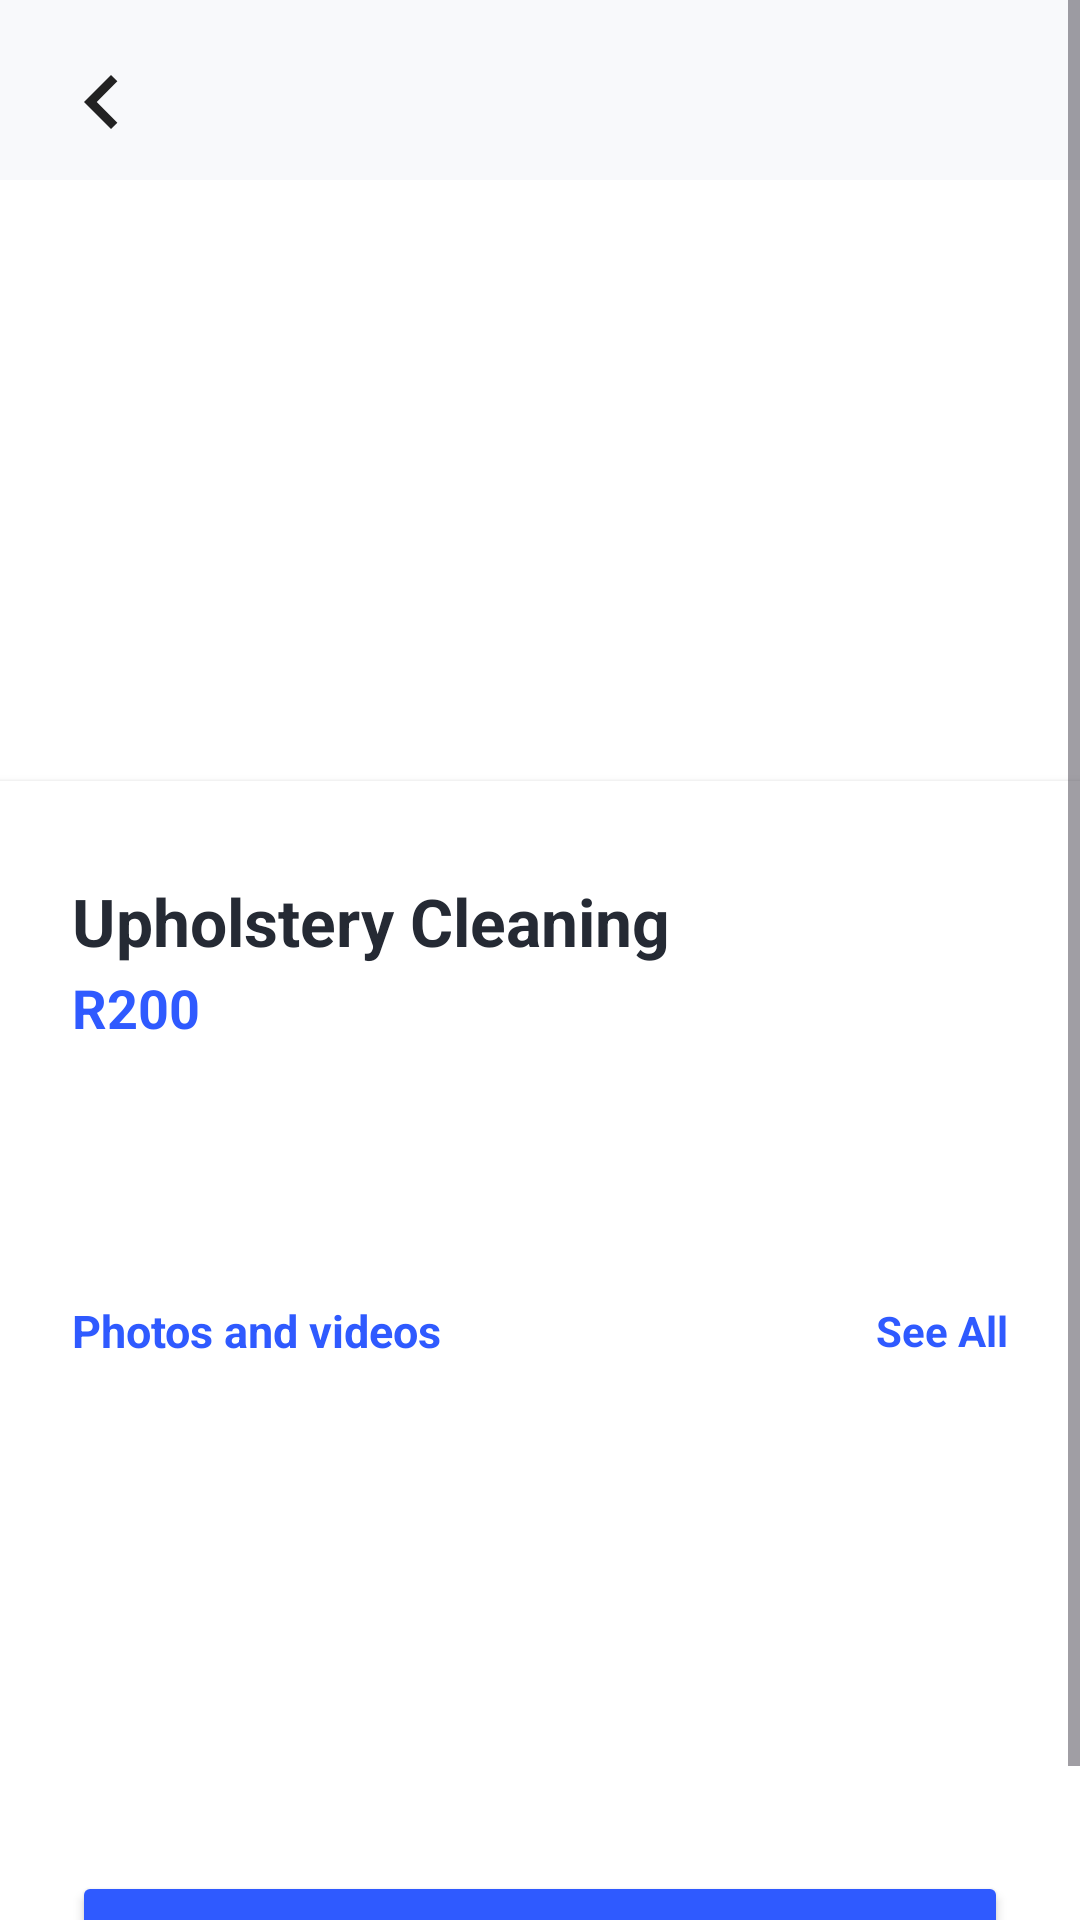

Layout XML and referenced resources for this Android screen:
<!-- AndroidManifest.xml: application theme Theme.PhambiliMaAfrica -->
<!-- res/layout/activity_service_details.xml -->
<?xml version="1.0" encoding="utf-8"?>
<ScrollView xmlns:android="http://schemas.android.com/apk/res/android"
    xmlns:app="http://schemas.android.com/apk/res-auto"
    android:layout_width="match_parent"
    android:layout_height="match_parent"
    android:background="#F8F9FB"
    android:padding="0dp">

    <FrameLayout
        android:layout_width="match_parent"
        android:layout_height="wrap_content">
        
        <ProgressBar
            android:id="@+id/progress_bar"
            android:layout_width="48dp"
            android:layout_height="48dp"
            android:layout_gravity="center"
            android:layout_marginTop="100dp"
            android:visibility="gone" />
            
        <LinearLayout
            android:layout_width="match_parent"
            android:layout_height="wrap_content"
            android:orientation="vertical">

        
        <ImageView
            android:id="@+id/back_arrow"
            android:layout_width="36dp"
            android:layout_height="36dp"
            android:src="@drawable/ic_back"
            android:contentDescription="@string/back_button_description"
            android:layout_marginTop="16dp"
            android:layout_marginStart="16dp"
            android:background="?attr/selectableItemBackgroundBorderless"/>

        
        <ImageView
            android:id="@+id/service_image"
            android:layout_width="match_parent"
            android:layout_height="220dp"
            android:scaleType="centerCrop"
            android:background="@android:color/white"
            android:contentDescription="@string/service_image_description"
            android:clipToOutline="true"
            android:layout_marginTop="8dp"/>

        
        <LinearLayout
            android:layout_width="match_parent"
            android:layout_height="wrap_content"
            android:orientation="vertical"
            android:background="@android:color/white"
            android:layout_marginTop="-20dp"
            android:padding="24dp"
            android:elevation="2dp">

            
            <TextView
                android:id="@+id/service_title"
                android:layout_width="wrap_content"
                android:layout_height="wrap_content"
                android:text="@string/default_service_title"
                android:textSize="22sp"
                android:textStyle="bold"
                android:textColor="#252A34"
                android:layout_marginTop="8dp"/>

            <TextView
                android:id="@+id/service_price"
                android:layout_width="wrap_content"
                android:layout_height="wrap_content"
                android:text="@string/default_service_price"
                android:textSize="18sp"
                android:textColor="#2F5AFF"
                android:textStyle="bold"
                android:layout_marginTop="2dp"/>

            
            <LinearLayout
                android:layout_width="wrap_content"
                android:layout_height="wrap_content"
                android:orientation="horizontal"
                android:layout_marginTop="8dp">

                <TextView
                    android:id="@+id/service_rating"
                    android:layout_width="wrap_content"
                    android:layout_height="wrap_content"
                    android:textSize="16sp"
                    android:textColor="#FFAA00"/>

                <TextView
                    android:id="@+id/service_reviews"
                    android:layout_width="wrap_content"
                    android:layout_height="wrap_content"
                    android:textSize="16sp"
                    android:layout_marginStart="8dp"
                    android:textColor="#555"/>
            </LinearLayout>

            
            <TextView
                android:id="@+id/service_description"
                android:layout_width="match_parent"
                android:layout_height="wrap_content"
                android:textSize="16sp"
                android:textColor="#333"
                android:lineSpacingExtra="4dp"
                android:layout_marginTop="16dp"
                android:inputType="textMultiLine"
                android:textIsSelectable="true"/>

            
            <LinearLayout
                android:layout_width="match_parent"
                android:layout_height="wrap_content"
                android:orientation="horizontal"
                android:gravity="center_vertical"
                android:layout_marginTop="18dp"
                android:layout_marginBottom="2dp">

                <TextView
                    android:layout_width="wrap_content"
                    android:layout_height="wrap_content"
                    android:text="@string/photos_and_videos"
                    android:textColor="#2F5AFF"
                    android:textStyle="bold"
                    android:textSize="15sp"/>

                <View
                    android:layout_weight="1"
                    android:layout_width="0dp"
                    android:layout_height="0dp" />

                <TextView
                    android:id="@+id/see_all"
                    android:layout_width="wrap_content"
                    android:layout_height="wrap_content"
                    android:text="@string/see_all"
                    android:textColor="#2F5AFF"
                    android:textSize="14sp"
                    android:textStyle="bold"/>
            </LinearLayout>

            
            <androidx.recyclerview.widget.RecyclerView
                android:id="@+id/gallery_recycler"
                android:layout_width="match_parent"
                android:layout_height="wrap_content"
                android:layout_marginTop="2dp"
                android:minHeight="140dp"
                android:overScrollMode="never"
                android:nestedScrollingEnabled="false"
                android:layout_marginBottom="8dp"/>

            
            <Button
                android:id="@+id/book_now_btn"
                android:layout_width="match_parent"
                android:layout_height="48dp"
                android:text="@string/book_now"
                android:textAllCaps="false"
                android:textColor="#fff"
                android:backgroundTint="#2F5AFF"
                android:textSize="18sp"
                android:layout_marginTop="18dp"
                android:layout_marginBottom="0dp"
                android:elevation="1dp"
                android:fontFamily="sans-serif-medium"/>

            </LinearLayout>
        </LinearLayout>
    </FrameLayout>
</ScrollView>
<!-- resources referenced by this layout -->
<resources>
  <!-- drawable ic_back (drawable) -->
  <vector xmlns:android="http://schemas.android.com/apk/res/android"
      android:width="24dp" android:height="24dp" android:viewportWidth="24"
      android:viewportHeight="24">
      <path android:fillColor="#222"
          android:pathData="M15.41,16.59L10.83,12l4.58-4.59L14,6l-6,6 6,6z"/>
  </vector>
  <string name="back_button_description" translatable="false">Back</string>
  <string name="book_now">Book Now</string>
  <string name="default_service_price">R200</string>
  <string name="default_service_title">Upholstery Cleaning</string>
  <string name="photos_and_videos">Photos and videos</string>
  <string name="see_all">See All</string>
  <string name="service_image_description">Service Image</string>
  <style name="Theme.PhambiliMaAfrica" parent="Base.Theme.PhambiliMaAfrica" />
  <style name="Base.Theme.PhambiliMaAfrica" parent="Theme.Material3.DayNight.NoActionBar">
          <item name="colorPrimary">@color/primary_blue</item>
          <item name="colorOnPrimary">@color/white</item>
          <item name="colorSecondary">@color/accent_yellow</item>
          <item name="colorOnSecondary">@color/text_primary</item>
          <item name="android:windowBackground">@color/background_light</item>
      </style>
  <color name="primary_blue">#1E88E5</color>
  <color name="white">#FFFFFF</color>
  <color name="accent_yellow">#FFC107</color>
  <color name="text_primary">#1A1A1A</color>
  <color name="background_light">#F5F7FA</color>
</resources>
